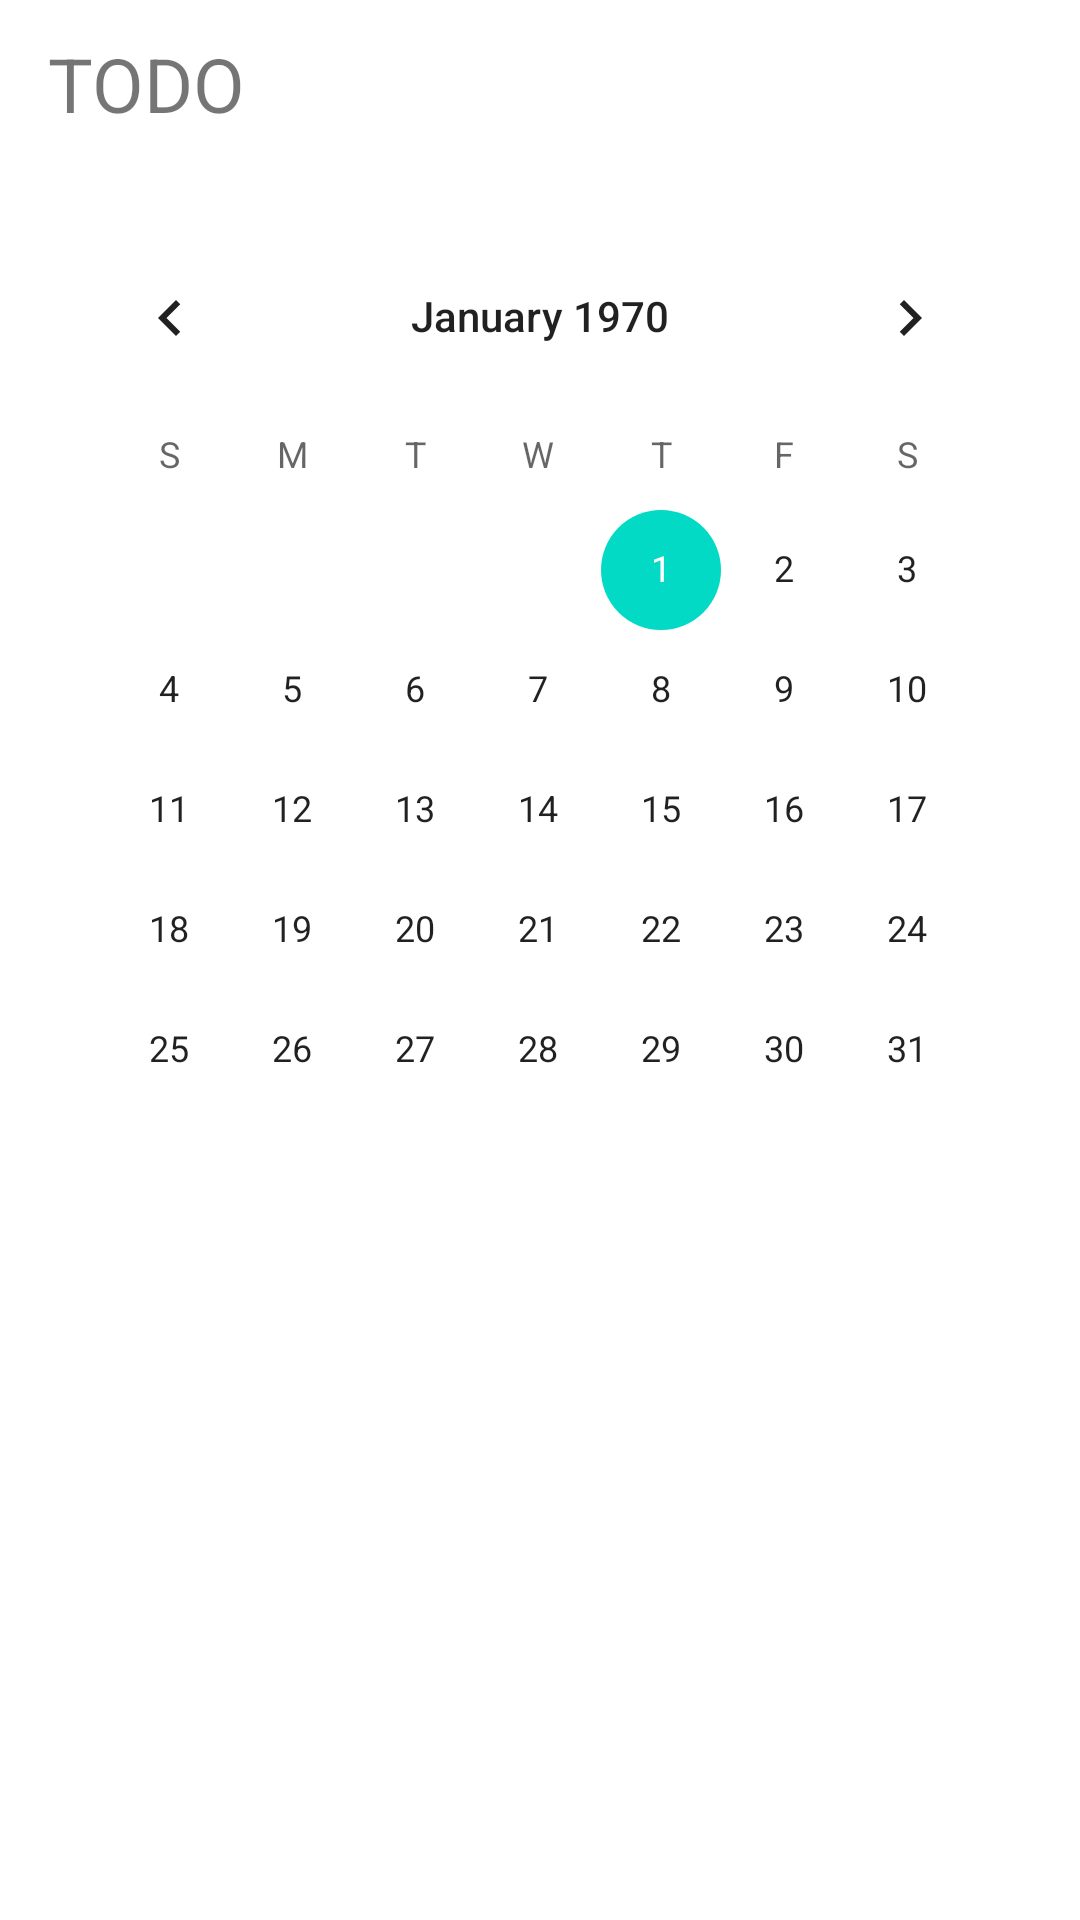

This screen was rendered from an Android layout file. Write that file and the resources it references.
<!-- AndroidManifest.xml: activity theme Theme.Todolist -->
<!-- res/layout/activity_main.xml -->
<?xml version="1.0" encoding="utf-8"?>
<androidx.constraintlayout.widget.ConstraintLayout xmlns:android="http://schemas.android.com/apk/res/android"
    android:layout_width="match_parent"
    android:layout_height="match_parent"
    xmlns:app="http://schemas.android.com/apk/res-auto">
    <androidx.appcompat.widget.Toolbar
        android:paddingLeft="16dp"
        android:padding="4dp"
        android:id="@+id/action_bar"
        android:layout_width="match_parent"
        android:layout_height="wrap_content"
        app:layout_constraintTop_toTopOf="parent"
        app:layout_constraintRight_toRightOf="parent"
        app:layout_constraintBottom_toTopOf="@+id/calendar_view"
        >

        <TextView
            android:layout_width="wrap_content"
            android:layout_height="wrap_content"
            android:text="@string/todo"
            android:textSize="25sp"/>

    </androidx.appcompat.widget.Toolbar>
    <CalendarView
        android:id="@+id/calendar_view"
        android:layout_width="0dp"
        android:layout_height="wrap_content"
        android:layout_marginTop="4dp"
        android:layout_margin="16dp"
        app:layout_constraintTop_toBottomOf="@+id/action_bar"
        app:layout_constraintLeft_toLeftOf="parent"
        app:layout_constraintRight_toRightOf="parent"/>


</androidx.constraintlayout.widget.ConstraintLayout>
<!-- resources referenced by this layout -->
<resources>
  <string name="todo">TODO</string>
  <style name="Theme.Todolist" parent="Theme.MaterialComponents.DayNight.NoActionBar" />
</resources>
